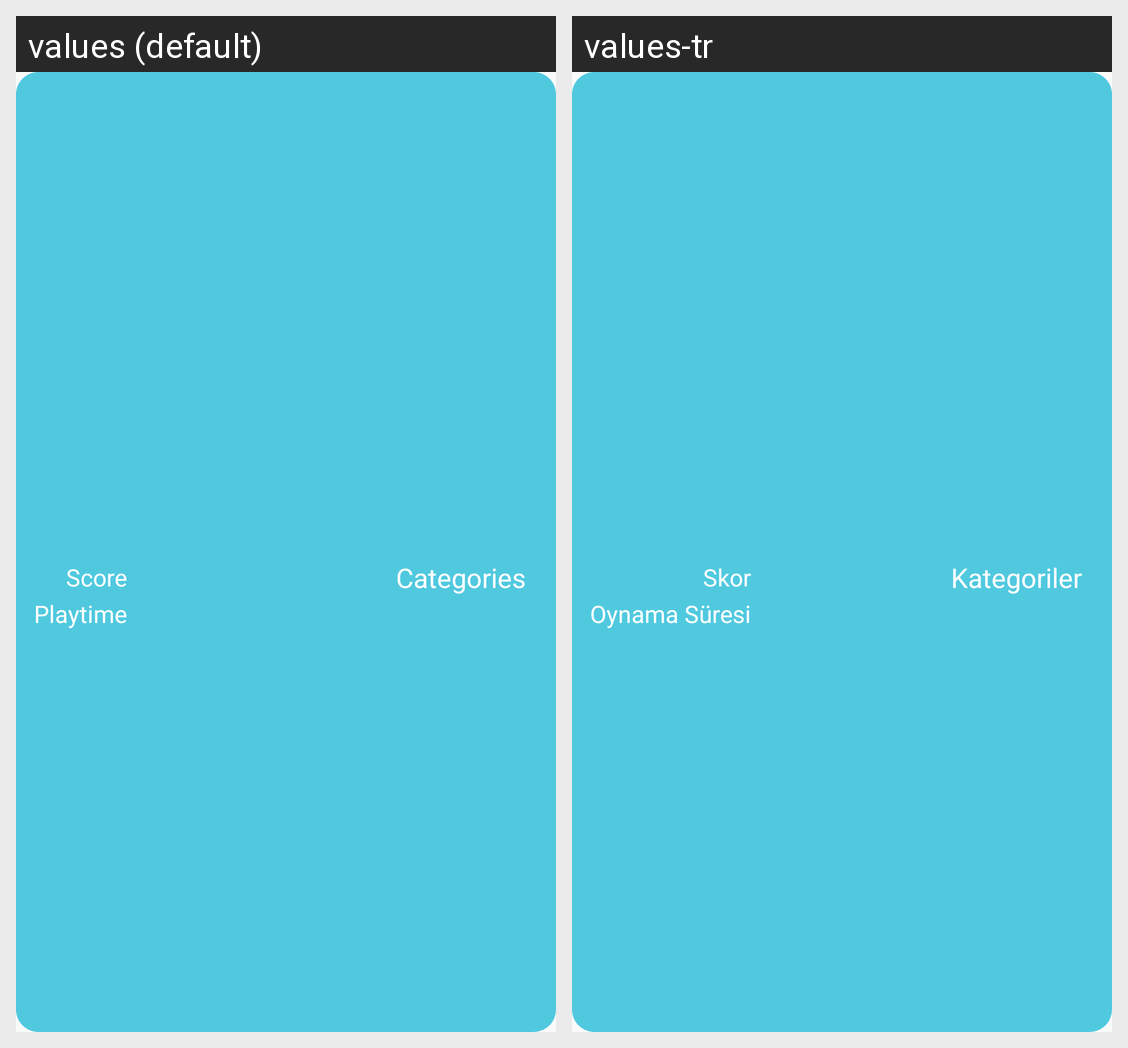

Strings drawn on this Android screen and how each of the app's shown locales translates them:
Android screen res/layout/element_last_match.xml rendered under 2 locales, left to right: values (default), values-tr. Device: Nexus 5 (rendered at 1080×1920; each locale shown at half size, 540×960, under a caption strip naming it); theme Theme.AppCompat.Light.NoActionBar.
Strings drawn on this screen, with the default value and each locale's value (text and hints the layout hard-codes, and strings that could not be matched under every locale, appear in the picture but are not listed):

score
  values: Score
  values-tr: Skor

playtime
  values: Playtime
  values-tr: Oynama Süresi

categories
  values: Categories
  values-tr: Kategoriler
